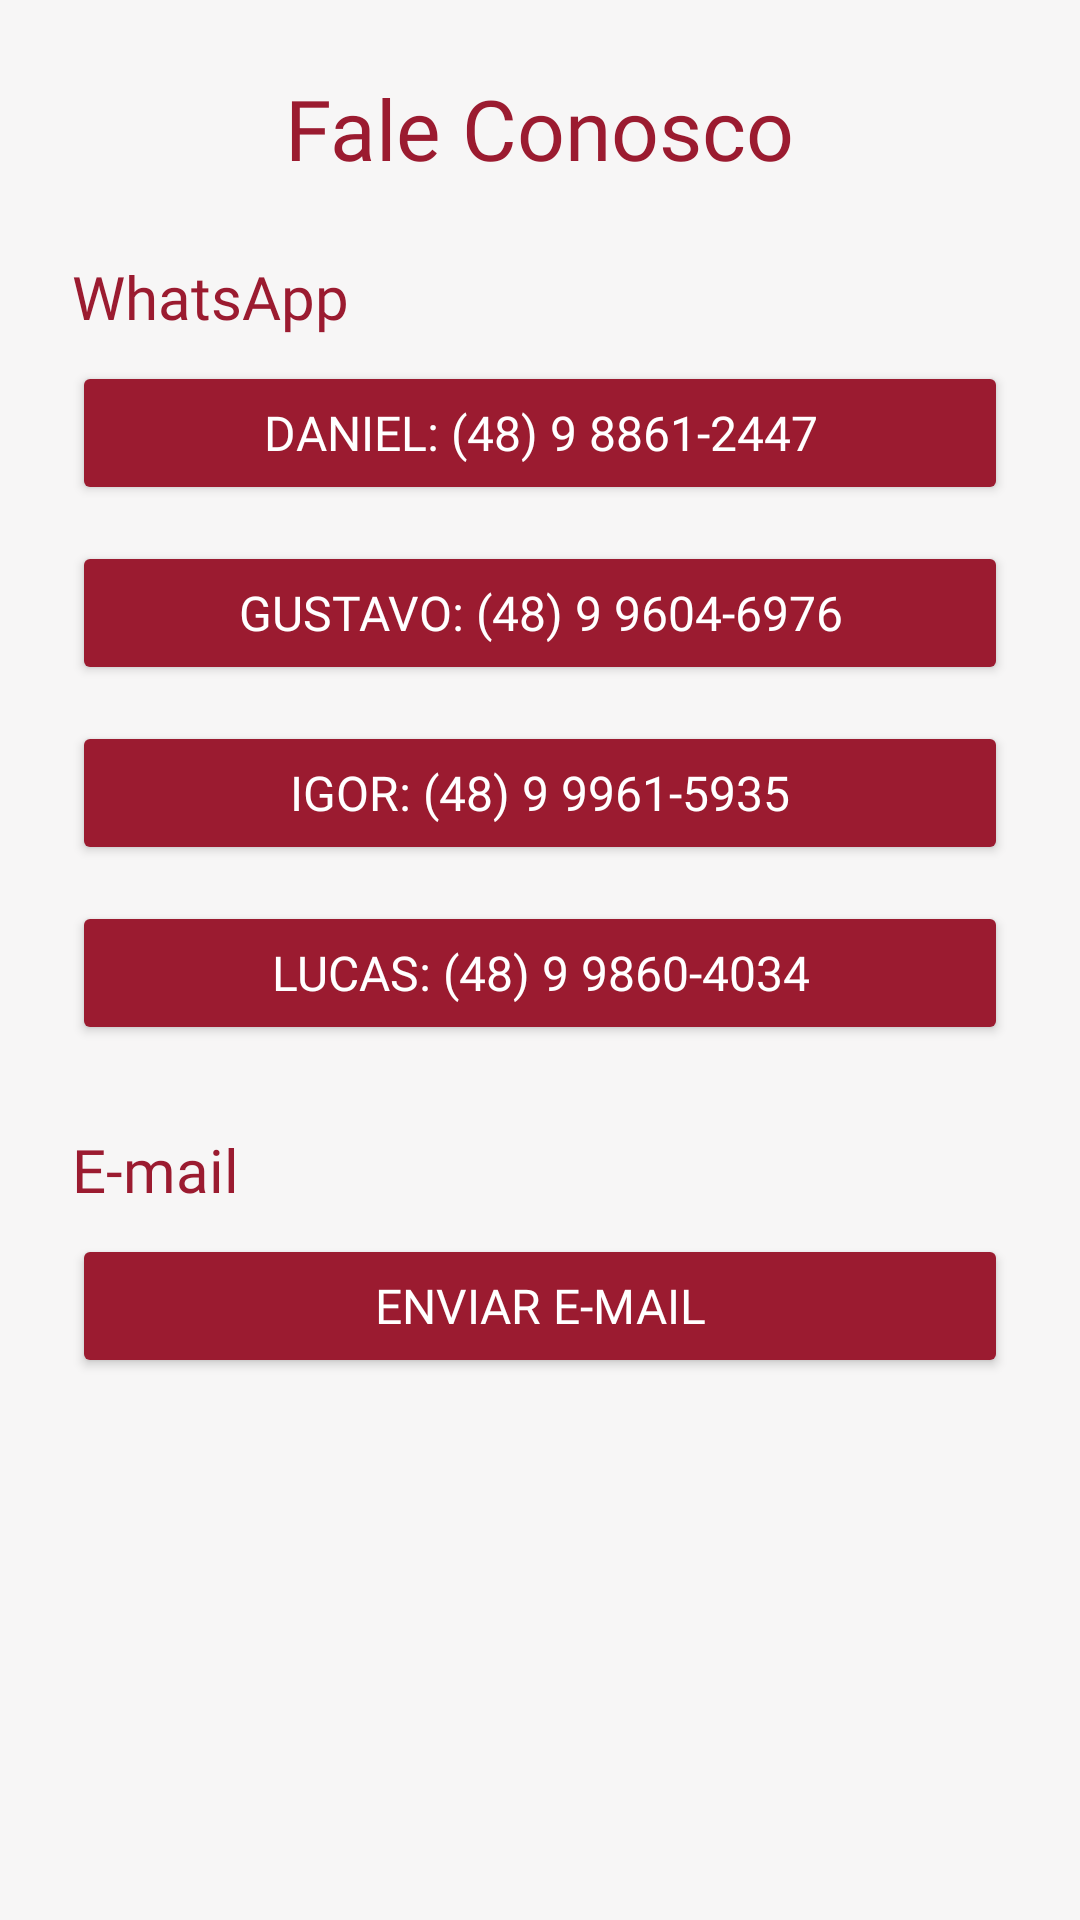

Here is an Android app screen rendered from its layout file. Give the layout XML and the strings, colors and styles it references.
<!-- AndroidManifest.xml: application theme Theme.AdegaDeVinho -->
<!-- res/layout/activity_contato.xml -->
<?xml version="1.0" encoding="utf-8"?>
<ScrollView xmlns:android="http://schemas.android.com/apk/res/android"
    android:layout_width="match_parent"
    android:layout_height="match_parent"
    android:background="#f7f6f6">

    <LinearLayout
        android:layout_width="match_parent"
        android:layout_height="wrap_content"
        android:orientation="vertical"
        android:background="#f7f6f6"
        android:padding="24dp">

        <TextView
            android:id="@+id/tituloContato"
            android:layout_width="wrap_content"
            android:layout_height="wrap_content"
            android:text="@string/contato_titulo"
            android:textSize="28sp"
            android:background="#f7f6f6"
            android:textColor="@color/capivino_red_dark"
            android:fontFamily="@font/league_spartan"
            android:layout_gravity="center_horizontal"
            android:paddingBottom="24dp" />

        <TextView
            android:id="@+id/whatsappTitulo"
            android:layout_width="wrap_content"
            android:layout_height="wrap_content"
            android:text="@string/whatsapp_titulo"
            android:fontFamily="@font/league_spartan"
            android:textSize="20sp"
            android:background="#f7f6f6"
            android:textColor="@color/capivino_red_dark"
            android:layout_marginBottom="8dp" />

        <LinearLayout
            android:layout_width="match_parent"
            android:layout_height="wrap_content"
            android:background="#f7f6f6"
            android:orientation="vertical">

            <Button
                android:id="@+id/whatsapp_daniel"
                style="@style/ContactButton"
                android:backgroundTint="@color/capivino_red_dark"
                android:text="@string/whatsapp_daniel"
                android:onClick="openWhatsApp" />

            <Button
                android:id="@+id/whatsapp_gustavo"
                style="@style/ContactButton"
                android:backgroundTint="@color/capivino_red_dark"
                android:text="@string/whatsapp_gustavo"
                android:onClick="openWhatsApp" />

            <Button
                android:id="@+id/whatsapp_igor"
                style="@style/ContactButton"
                android:backgroundTint="@color/capivino_red_dark"
                android:text="@string/whatsapp_igor"
                android:onClick="openWhatsApp" />

            <Button
                android:id="@+id/whatsapp_lucas"
                style="@style/ContactButton"
                android:backgroundTint="@color/capivino_red_dark"
                android:text="@string/whatsapp_lucas"
                android:onClick="openWhatsApp" />
        </LinearLayout>

        <TextView
            android:id="@+id/emailTitulo"
            android:layout_width="wrap_content"
            android:layout_height="wrap_content"
            android:text="@string/email_titulo"
            android:fontFamily="@font/league_spartan"
            android:textSize="20sp"
            android:background="#f7f6f6"
            android:textColor="@color/capivino_red_dark"
            android:layout_marginTop="16dp"
            android:layout_marginBottom="8dp" />

        <Button
            android:id="@+id/email_button"
            style="@style/ContactButton"
            android:backgroundTint="@color/capivino_red_dark"
            android:text="@string/enviar_email"
            android:onClick="sendEmail" />
    </LinearLayout>
</ScrollView>
<!-- resources referenced by this layout -->
<resources>
  <color name="capivino_red_dark">#9B1B30</color>
  <string name="contato_titulo">Fale Conosco</string>
  <string name="email_titulo">E-mail</string>
  <string name="enviar_email">Enviar E-mail</string>
  <string name="whatsapp_daniel">Daniel: (48) 9 8861-2447</string>
  <string name="whatsapp_gustavo">Gustavo: (48) 9 9604-6976</string>
  <string name="whatsapp_igor">Igor: (48) 9 9961-5935</string>
  <string name="whatsapp_lucas">Lucas: (48) 9 9860-4034</string>
  <string name="whatsapp_titulo">WhatsApp</string>
  <style name="ContactButton">
          <item name="android:layout_width">match_parent</item>
          <item name="android:layout_height">wrap_content</item>
          <item name="android:backgroundTint">@color/capivino_orange</item>
          <item name="android:textColor">@color/white</item>
          <item name="android:textSize">16sp</item>
          <item name="android:fontFamily">@font/league_spartan</item>
          <item name="android:layout_marginBottom">12dp</item>
      </style>
  <style name="Theme.AdegaDeVinho" parent="Theme.MaterialComponents.DayNight.NoActionBar">
          <item name="colorPrimary">@color/capivino_orange</item>
          <item name="colorPrimaryVariant">@color/capivino_red_dark</item>
          <item name="colorSecondary">@color/capivino_green</item>
          <item name="android:textColorPrimary">@color/black</item>
          <item name="android:background">@color/white</item>
      </style>
  <color name="capivino_orange">#F4A261</color>
  <color name="white">#FFFFFF</color>
  <color name="capivino_green">#2A9D8F</color>
  <color name="black">#000000</color>
</resources>
